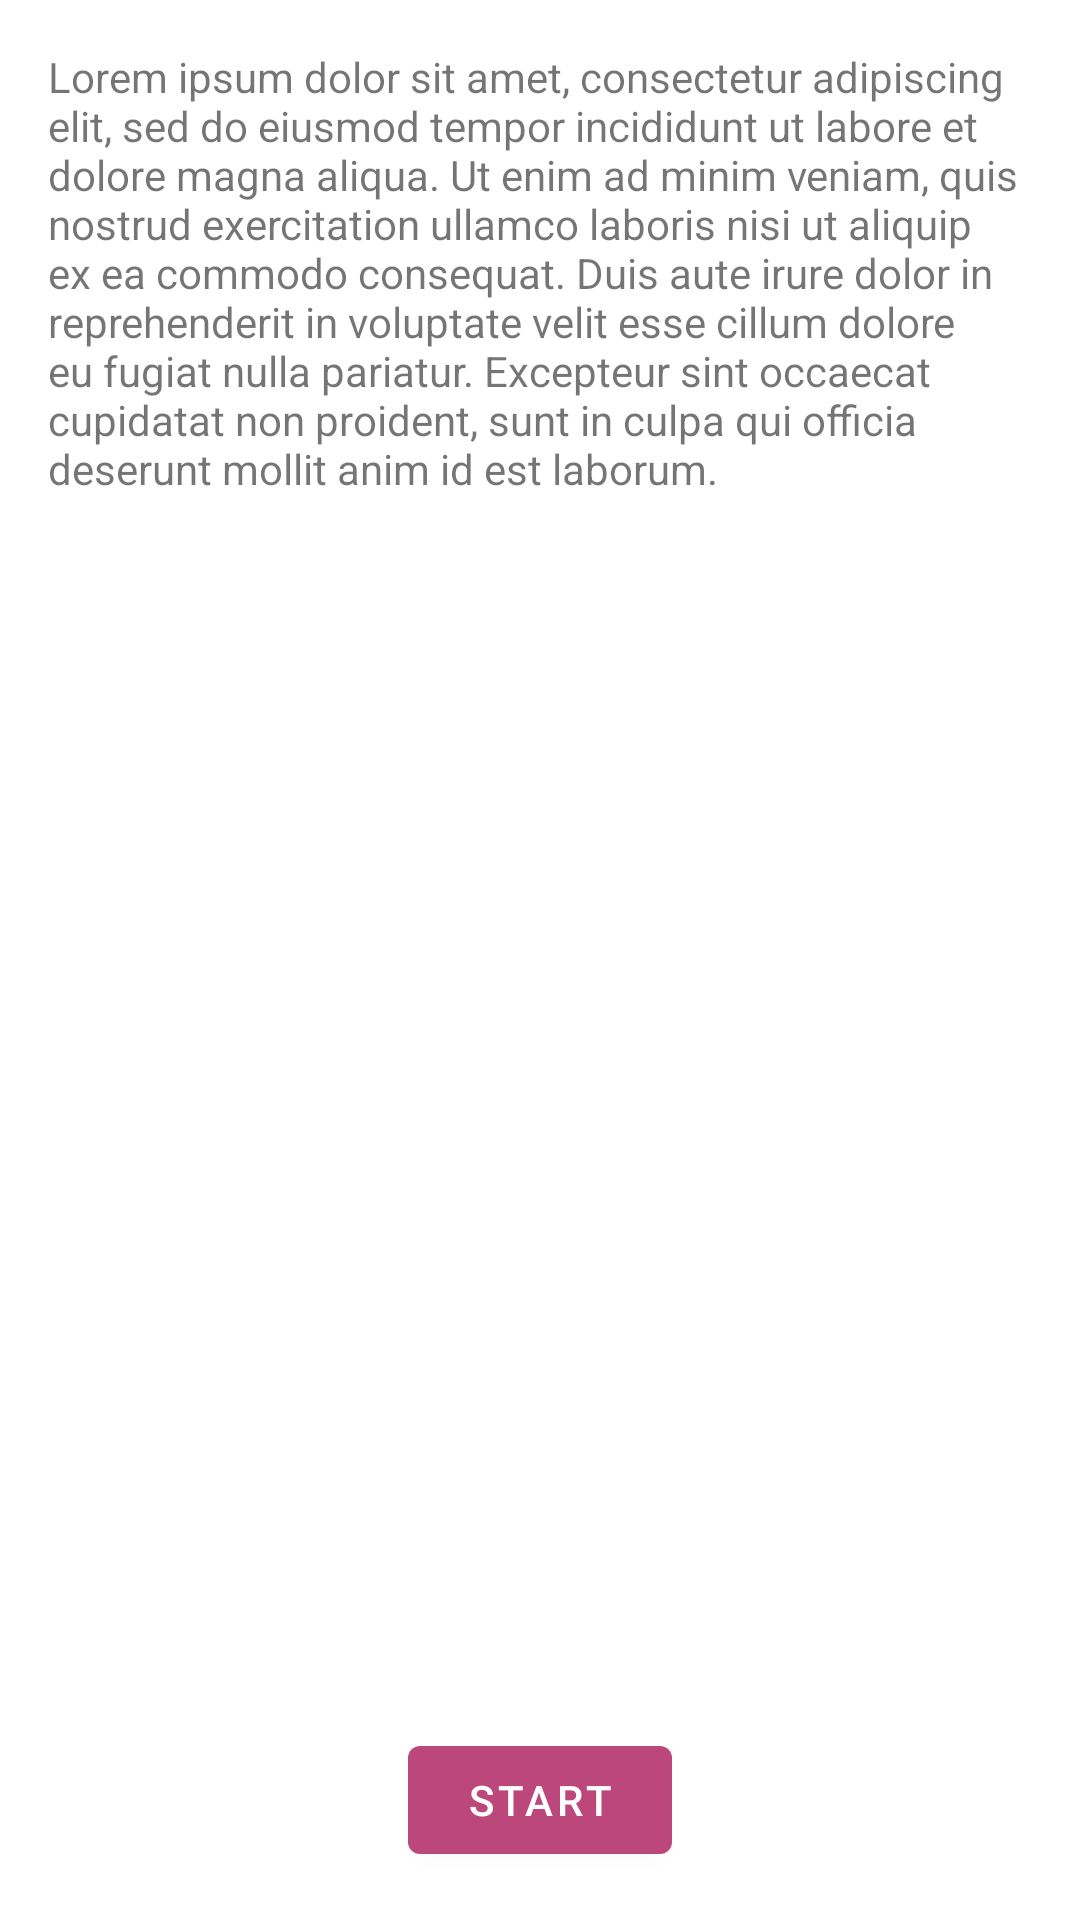

Android layout source for this screen:
<!-- AndroidManifest.xml: application theme AppTheme -->
<!-- res/layout/fragment_object_animator.xml -->
<?xml version="1.0" encoding="utf-8"?>
<androidx.constraintlayout.widget.ConstraintLayout
    xmlns:android="http://schemas.android.com/apk/res/android"
    xmlns:app="http://schemas.android.com/apk/res-auto"
    xmlns:tools="http://schemas.android.com/tools"
    android:layout_width="match_parent"
    android:layout_height="match_parent"
    tools:context=".animations.ValueAnimatorFragment">

    <TextView
        android:id="@+id/animated_text_view"
        android:layout_width="match_parent"
        android:layout_height="wrap_content"
        android:layout_margin="@dimen/margin_standard"
        android:text="@string/dummy_text_3"
        app:layout_constraintEnd_toEndOf="parent"
        app:layout_constraintStart_toStartOf="parent"
        app:layout_constraintTop_toTopOf="parent" />

    <com.google.android.material.button.MaterialButton
        android:id="@+id/start_animation_button"
        style="@style/Widget.MaterialX.Button"
        android:layout_width="wrap_content"
        android:layout_height="wrap_content"
        android:layout_margin="@dimen/margin_standard"
        android:text="@string/start_label"
        app:layout_constraintBottom_toBottomOf="parent"
        app:layout_constraintEnd_toEndOf="parent"
        app:layout_constraintStart_toStartOf="parent" />

</androidx.constraintlayout.widget.ConstraintLayout>
<!-- resources referenced by this layout -->
<resources>
  <dimen name="margin_standard">16dp</dimen>
  <string name="dummy_text_3">
          Lorem ipsum dolor sit amet, consectetur adipiscing elit, sed do
          eiusmod tempor incididunt ut labore et dolore magna aliqua. Ut enim ad minim veniam, quis
          nostrud exercitation ullamco laboris nisi ut aliquip ex ea commodo consequat. Duis aute irure
          dolor in reprehenderit in voluptate velit esse cillum dolore eu fugiat nulla pariatur.
          Excepteur sint occaecat cupidatat non proident, sunt in culpa qui officia deserunt mollit
          anim id est laborum.
      </string>
  <string name="start_label">Start</string>
  <style name="Widget.MaterialX.Button" parent="Widget.MaterialComponents.Button">
          <item name="rippleColor">@color/color_white</item>
          <item name="android:textColor">@color/color_white</item>
          <item name="backgroundTint">@color/color_pink_900_light</item>
      </style>
  <style name="AppTheme" parent="BaseTheme" />
  <color name="color_white">#ffffff</color>
  <color name="color_pink_900_light">#bc477b</color>
  <style name="BaseTheme" parent="Theme.MaterialComponents.DayNight">
          <item name="colorPrimary">@color/color_grey_50</item>
          <item name="colorPrimaryDark">@color/color_grey_50</item>
          <item name="colorPrimaryVariant">@color/color_grey_50_dark</item>
          <item name="colorOnPrimary">@color/color_black</item>
  
          <item name="colorSecondary">@color/color_grey_800</item>
          <item name="colorSecondaryVariant">@color/color_grey_800_light</item>
          <item name="colorOnSecondary">@color/color_white</item>
  
          <item name="colorSurface">@color/color_white</item>
          <item name="colorOnSurface">@color/color_black</item>
  
          <item name="android:colorBackground">@color/color_white</item>
          <item name="colorOnBackground">@color/color_black</item>
  
          <item name="colorError">@color/color_orange_300</item>
          <item name="colorOnError">@color/color_black</item>
      </style>
  <color name="color_grey_50">#fafafa</color>
  <color name="color_grey_50_dark">#c7c7c7</color>
  <color name="color_black">#000000</color>
  <color name="color_grey_800">#424242</color>
  <color name="color_grey_800_light">#6d6d6d</color>
  <color name="color_orange_300">#ffb74d</color>
</resources>
